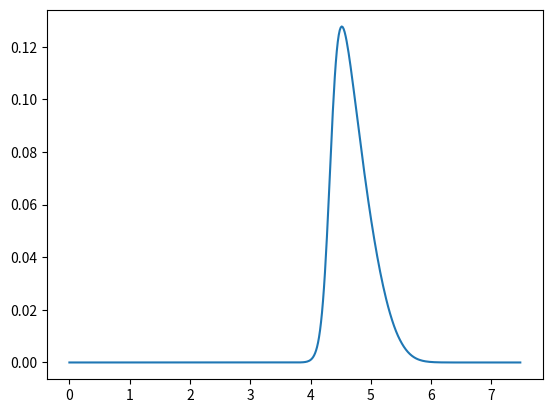

This chart was generated by the following Python code:
"""
by C10H15N
2021.8.14
nonlinear.py
为本模拟器中负责非线性情况的模块
非线性情况下,进样量会对色谱图线形状作出改变,因此有必要对进样量进行考察
实验数据的质量会对模拟结果产生较大影响
输入数据包括色谱柱参数，吸附脱附曲线和模拟条件三大类
假定吸附和脱附曲线重合，根据相律，两相分配池内总样品量与平衡时固相量与液相量一一对应
"""
import pandas as pd
import numpy as np
import matplotlib.pyplot as plt
import math
from scipy import interpolate


class Nonlinear():
    def __init__(self,
                 theoretical_plate_number,  # USP理论塔板数
                 column_length,  # 柱管长度（cm）
                 column_diameter,  # 柱管直径（mm）
                 flow,  # 流速（ml/min）
                 dead_time,  # 死时间（min）假定死时间是流动相刚好充满空色谱柱所需的时间
                 inject_time,  # 进样时间（min）如果是瞬间进样则进样时间为0
                 inject_volume,  # 进样体积
                 duration,  # 分析总时长（min）
                 sheet,  # 实验所得数据
                 savepath='nonlinear.png'
                 ):
        def sheet_processing(sheet_init, p):
            total = sheet_init['x'] * p + sheet_init['y'] * (1 - p)
            return {
                'x': sheet_init['x'],
                'y': sheet_init['y'],
                'px+(1-p)y': total
            }

        def equilibrium(y, x, sheet, p):
            total = x * p + y * (1 - p)
            y_end = np.interp(total, sheet['px+(1-p)y'], sheet['y'])
            x_end = np.interp(total, sheet['px+(1-p)y'], sheet['x'])
            return [x_end, y_end]

        self.name = 'linear'
        self.volume = (column_length / 100) * math.pi * (column_diameter / 1000) ** 2 * 0.25  # 计算柱管体积后
        self.packing_fraction = dead_time * flow / 1e6 / self.volume
        # packing fraction为充填率，指固相材料占据整根色谱柱的体积比率
        self.freq = (flow / 1e6) / ((self.volume / theoretical_plate_number) * (
                1 - self.packing_fraction))  # 每分钟通过多少塔板
        # 进样量暂时按照进1个塔板的体积来处理
        status_flow = np.zeros(theoretical_plate_number)
        # 流动相初始化，在未进样的状态下，每个色谱塔板的y均为0
        status_solid = np.zeros(theoretical_plate_number)
        # 流动相初始化，在未进样的状态下，每个色谱塔板的x均为0
        detector = []
        # 检测器，记录某时间下最后一块理论塔板的流动相浓度
        turns = int(duration * self.freq)
        # 循环计算轮数，也可以认为是流动相通过的"两相分配池数"，等于采样时间*每分钟通过多少塔板.由于算法限制，需要将循环计算轮数设置为整数
        sheet = sheet_processing(sheet, self.packing_fraction)
        if inject_time != 0:  # 进样时间不可忽略
            inject_turns = int(inject_time * self.freq)
            # 进样轮数，也可以认为是流动相通过的"两相分配池数"，等于采样时间*每分钟通过多少塔板.由于算法限制，需要将循环计算轮数设置为整数
            inject_volume_per_turn = inject_volume / inject_turns  # 平均到每块塔板上的进样量
            # 分配  持续进样
            for i in range(turns):
                # 仿真时间，即为流动相流过多少个理论塔板的时间，range内的数值按需更改
                for j in range(theoretical_plate_number):
                    status_solid[j], status_flow[j] = equilibrium(y=status_flow[j], x=status_solid[j], sheet=sheet,
                                                                  p=self.packing_fraction)  # 线性情况
                if i <= inject_turns:  # 进样阶段,先流过带有样品浓度一致的流动相
                    detector.append(status_flow[theoretical_plate_number - 1])  # 检测器，记录某时间下最后一块理论塔板的流动相浓度
                    status_flow = np.concatenate(([inject_volume_per_turn], status_flow))
                else:  # 进样结束,此时开始流过不带样品的流动相
                    detector.append(status_flow[theoretical_plate_number - 1])  # 检测器，记录某时间下最后一块理论塔板的流动相浓度
                    status_flow = np.concatenate(([0], status_flow))
        elif inject_time == 0:
            # 分配  瞬间进样
            status_flow[0] = inject_volume / (
                        self.volume * self.packing_fraction / theoretical_plate_number)  # 假定瞬间进样，样品在第一个样品池，求得的两相分配池浓度
            for i in range(turns):
                # 仿真时间，即为流动相流过多少个理论塔板的时间，range内的数值按需更改
                for j in range(theoretical_plate_number):
                    status_solid[j], status_flow[j] = equilibrium(y=status_flow[j], x=status_solid[j], sheet=sheet,
                                                                  p=self.packing_fraction)  # 非线性情况
                detector.append(status_flow[theoretical_plate_number - 1])
                # 检测器，记录某时间下最后一块理论塔板的流动相浓度
                status_flow = np.concatenate(([0], status_flow))
        self.detector = detector

        plt.plot(np.arange(0, turns) / self.freq, detector)
        plt.savefig(savepath)
        plt.close()


if __name__ == '__main__':  # 测试用例
    qs = 1
    b = 1
    y = np.arange(0, 10, 0.01)
    x = qs * b * y / (1 + b * y)
    sheet = {
        'px+(1-p)y': np.array([0]),
        'x': x,
        'y': y
    }
    Nonlinear(theoretical_plate_number=150,
              column_length=25,
              column_diameter=5,
              flow=1.000,
              dead_time=2.454,
              inject_time=0.2,
              inject_volume=5,
              duration=7.5,
              sheet=sheet)  # 测试用例1
